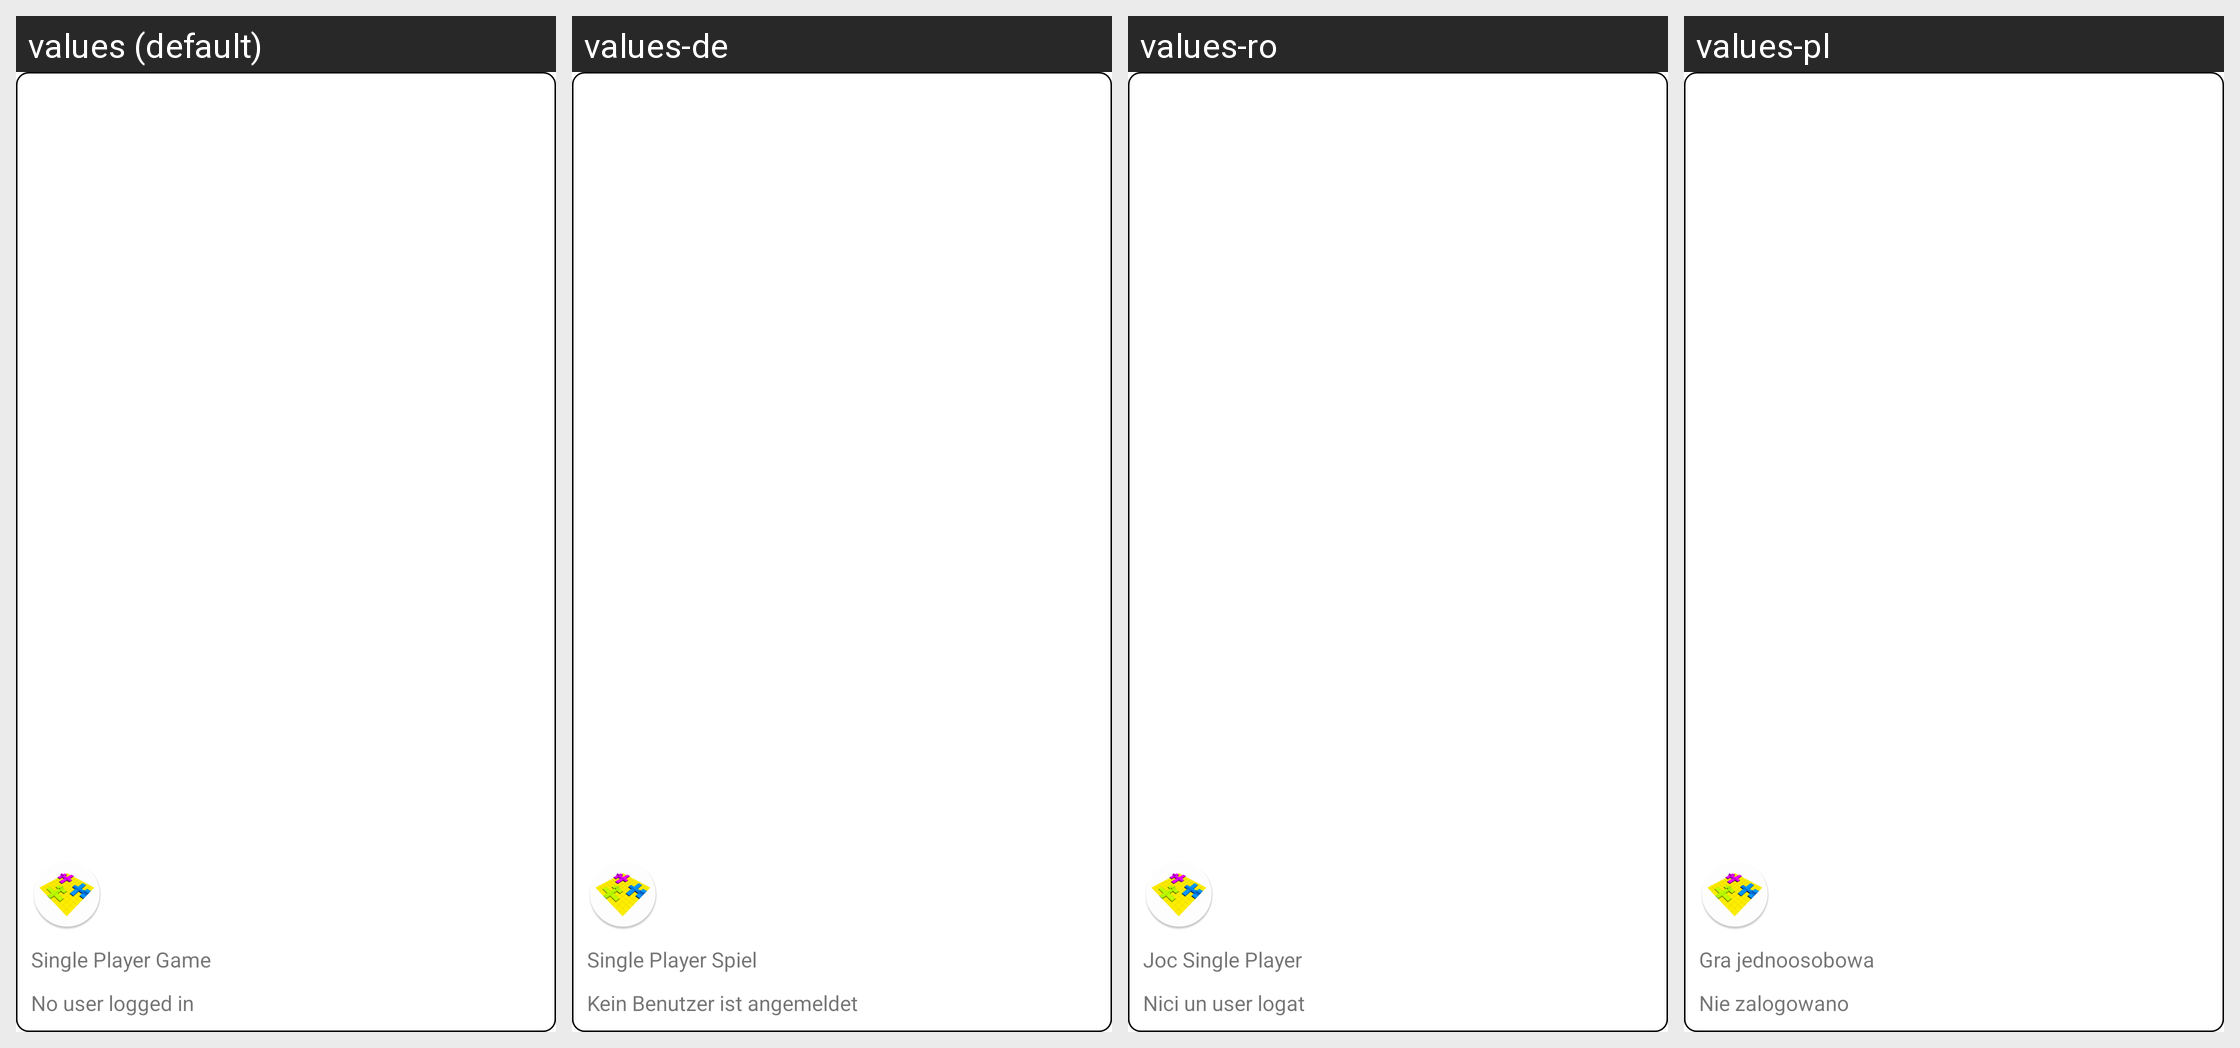

Translations of the strings shown on this Android screen, per locale in the grid:
Android screen res/layout/nav_header.xml rendered under 4 locales, left to right: values (default), values-de, values-ro, values-pl. Device: Nexus 5 (rendered at 1080×1920; each locale shown at half size, 540×960, under a caption strip naming it); theme Theme.MaterialComponents.DayNight.NoActionBar.
Other locales in the repository, not shown: values-es, values-id, values-it, values-tr.
Strings drawn on this screen, with the default value and each locale's value (text and hints the layout hard-codes, and strings that could not be matched under every locale, appear in the picture but are not listed):

singleplayergame
  values: Single Player Game
  values-de: Single Player Spiel
  values-ro: Joc Single Player
  values-pl: Gra jednoosobowa

nouser
  values: No user logged in
  values-de: Kein Benutzer ist angemeldet
  values-ro: Nici un user logat
  values-pl: Nie zalogowano
